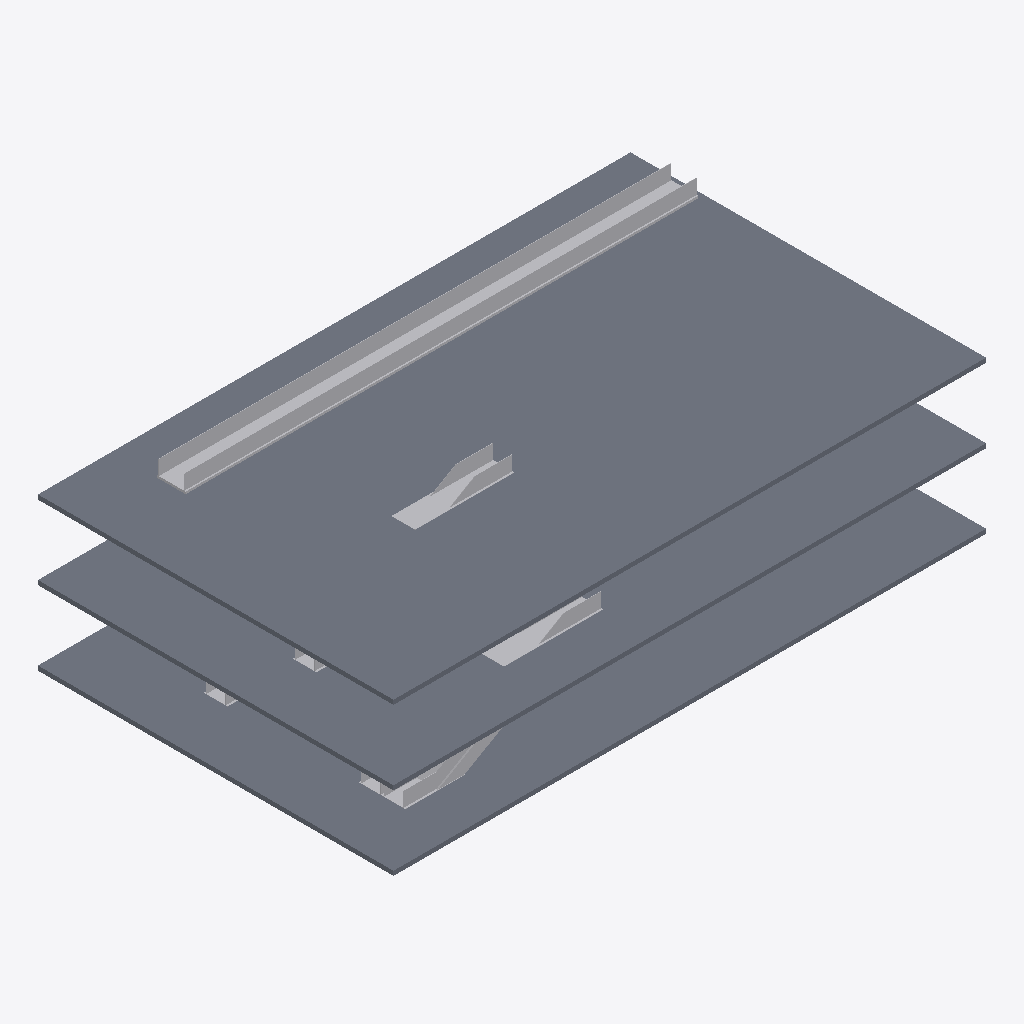
Isometric view of an IFC building model (IFC-SPF (STEP), schema IFC4, length unit metre), seen from the south-west, elements coloured by IFC class (only those large enough to see are counted): 11 other elements (light grey), 3 slabs (grey).
Extent 40.0 m × 24.0 m × 12.3 m (x, y, z). Storeys (3): Level 1 at 0.00 m; Level 2 at 5.00 m; Level 3 at 10.00 m. Elements (16): 8 IfcBuildingElementProxy, 5 IfcTransportElement, 3 IfcSlab.

HEADER;
FILE_DESCRIPTION(('ViewDefinition [CoordinationView]'),'2;1');
FILE_NAME('','2026-11-03T18:49:55',(''),(''),'IfcOpenShell 0.8.0','IfcOpenShell 0.8.0','');
FILE_SCHEMA(('IFC4'));
ENDSEC;
DATA;
#9=IFCPROJECT('0DqJHoE7jBAgU6abI1w4Ll',$,'Project',$,$,$,$,(#8),#5);
#10=IFCSITE('2SMHYT7dzCMBHPbkOrxZL7',$,'Site',$,$,$,$,$,.ELEMENT.,$,$,$,$,$);
#12=IFCBUILDING('1YANo2atHDw8gSnGJJs7uL',$,'Building',$,$,$,$,$,.ELEMENT.,$,$,$);
#14=IFCBUILDINGSTOREY('3w7mypRbTEMBtbehH_f$RP',$,'Level 1',$,$,$,$,$,.ELEMENT.,0.0);
#16=IFCBUILDINGSTOREY('1PCzH$80n0m9oqiS43jjKm',$,'Level 2',$,$,#56,$,$,.ELEMENT.,5.0);
#25=IFCBUILDINGSTOREY('1hl2poY$v5QPsyEZTNh7aB',$,'Level 3',$,$,#59,$,$,.ELEMENT.,10.0);
#37=IFCSLAB('0MVyZ8YvnFS9IqtkTdDvu8',$,$,$,$,#190,#203,$,.FLOOR.);
#35=IFCSLAB('30vnLXid164RJdxKD7HSM2',$,$,$,$,#156,#169,$,.FLOOR.);
#36=IFCSLAB('1gvGO$QkvBzhVfcsMl8SBC',$,$,$,$,#173,#186,$,.FLOOR.);
#53=IFCTRANSPORTELEMENT('2SNgzHD4j7NgaZsiHqQo$m',$,'Moving Walk',$,$,#551,#556,$,.MOVINGWALKWAY.);
#39=IFCTRANSPORTELEMENT('1ACwhl0g14OAQuq$fFTVkZ',$,'Escalator',$,$,#511,#516,$,.ESCALATOR.);
#45=IFCTRANSPORTELEMENT('2eMb0AxF93felO6G$CY1MW',$,'Escalator',$,$,#531,#536,$,.ESCALATOR.);
#47=IFCBUILDINGELEMENTPROXY('2Wo2cWtnrDfPKfeEmtk2$d',$,'Escalator Opening',$,$,#377,#390,$,.PROVISIONFORVOID.);
#41=IFCBUILDINGELEMENTPROXY('3zTUWChGrFWRE6p6znMaas',$,'Escalator Opening',$,$,#241,#254,$,.PROVISIONFORVOID.);
#40=IFCBUILDINGELEMENTPROXY('2aHxa_tkrAze0Jb4l$L0oA',$,'Escalator Opening',$,$,#207,#220,$,.PROVISIONFORVOID.);
#46=IFCBUILDINGELEMENTPROXY('2lfK99$NX03v6VqsABCRlA',$,'Escalator Opening',$,$,#343,#356,$,.PROVISIONFORVOID.);
#50=IFCBUILDINGELEMENTPROXY('1OoOgAjgj5TBL0gTe8F448',$,'Moving Walk Opening',$,$,#411,#424,$,.PROVISIONFORVOID.);
#43=IFCBUILDINGELEMENTPROXY('2LQ3LtyLH3_h3w8fEkR9mB',$,'Escalator Opening',$,$,#275,#288,$,.PROVISIONFORVOID.);
#49=IFCTRANSPORTELEMENT('1AL8LRAAr21hHUXXCZr7mx',$,'Moving Walk',$,$,#541,#546,$,.MOVINGWALKWAY.);
#42=IFCTRANSPORTELEMENT('3adhnAe7TAtvXV2ymY862j',$,'Escalator',$,$,#521,#526,$,.ESCALATOR.);
ENDSEC;
